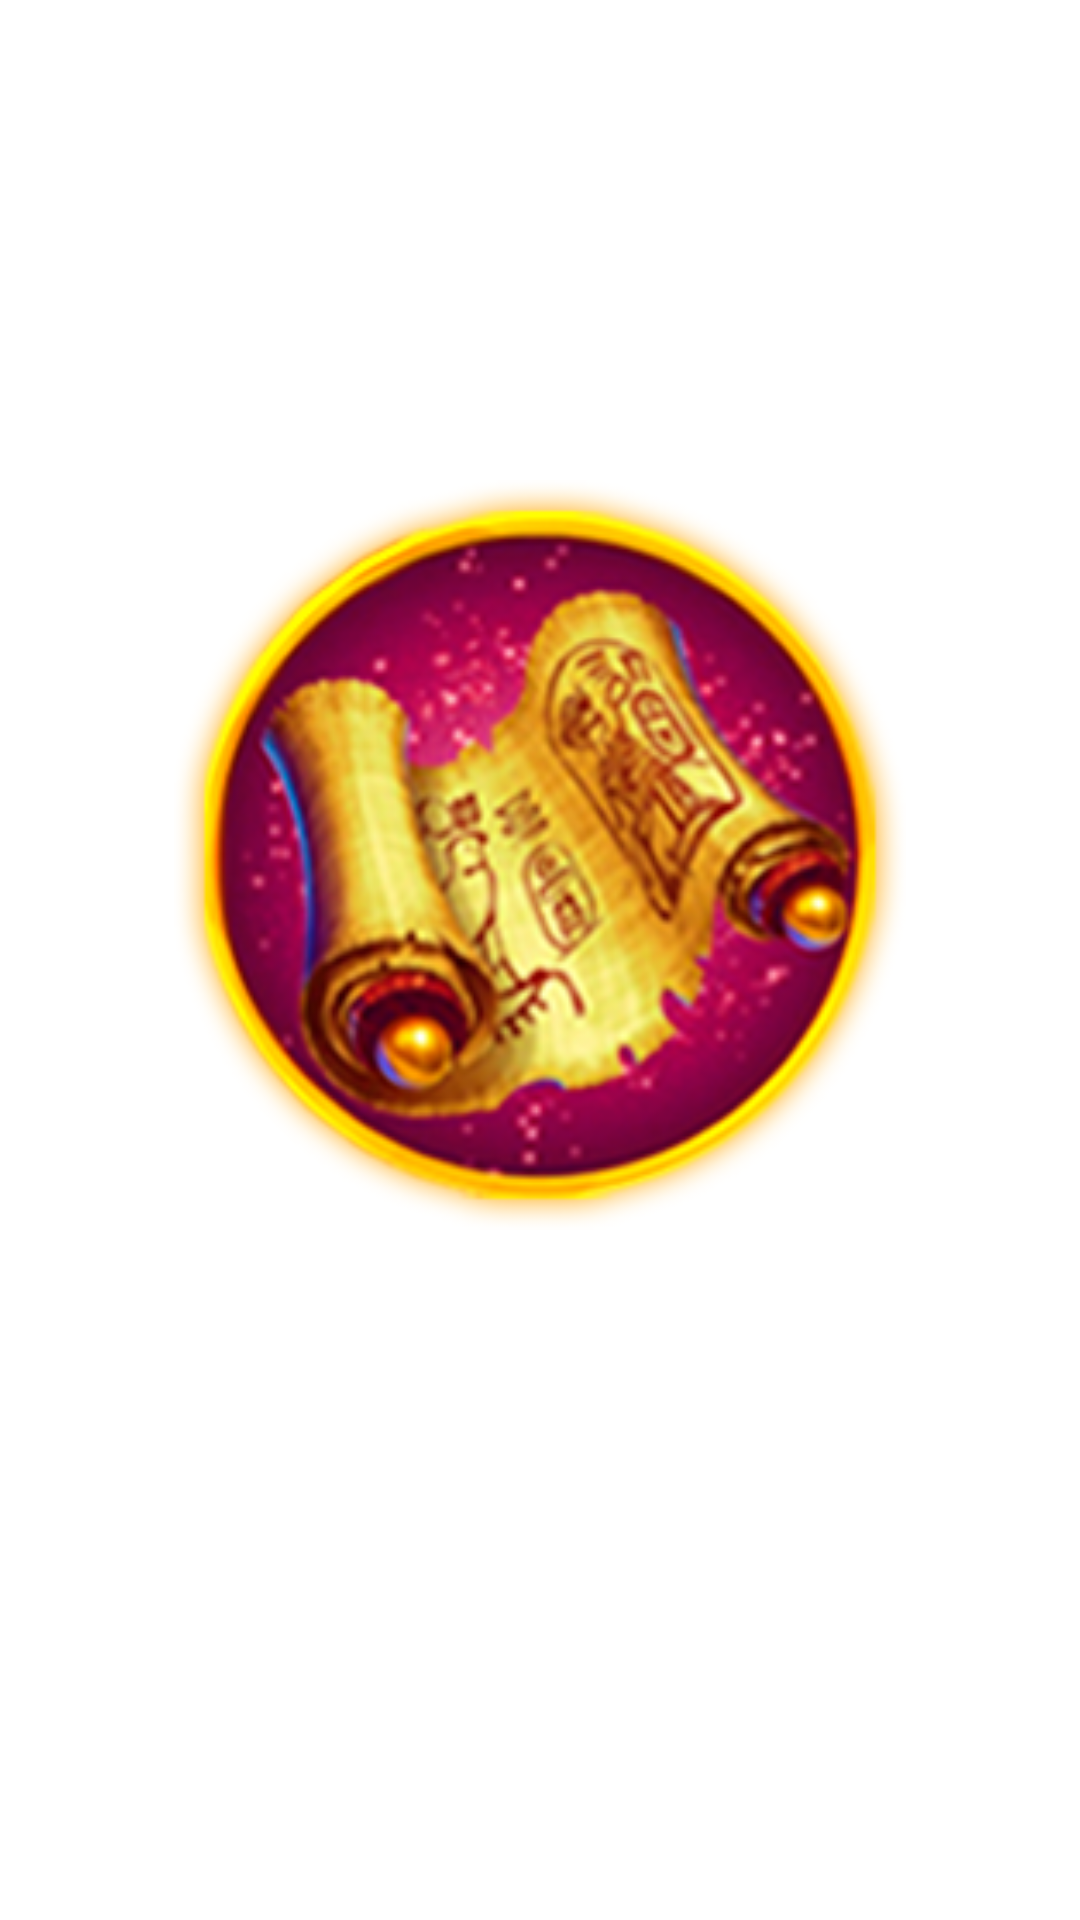

Write the Android layout XML for this screen, with the resource values it uses.
<!-- AndroidManifest.xml: application theme Theme.DeluxeAegis -->
<!-- res/layout/activity_game_deluxe_screen.xml -->
<?xml version="1.0" encoding="utf-8"?>
<androidx.constraintlayout.widget.ConstraintLayout xmlns:android="http://schemas.android.com/apk/res/android"
    xmlns:app="http://schemas.android.com/apk/res-auto"
    xmlns:tools="http://schemas.android.com/tools"
    android:layout_width="match_parent"
    android:layout_height="match_parent"
    android:background="@drawable/bg_deluxe"
    tools:context=".deluxewhite.GameDeluxeScreen">

    <ImageView
        android:id="@+id/imMainDeluxe"
        android:layout_width="250dp"
        android:layout_height="250dp"
        app:layout_constraintBottom_toBottomOf="parent"
        app:layout_constraintEnd_toEndOf="parent"
        app:layout_constraintStart_toStartOf="parent"
        app:layout_constraintTop_toTopOf="parent"
        app:layout_constraintVertical_bias="0.41000003"
        app:srcCompat="@drawable/main_deluxe" />

    <TextView
        android:id="@+id/textView2"
        android:layout_width="wrap_content"
        android:layout_height="wrap_content"
        android:text="Tap on secret artifact faster !"
        android:textColor="@color/white"
        android:textSize="23sp"
        android:textStyle="bold"
        app:layout_constraintBottom_toTopOf="@+id/imMainDeluxe"
        app:layout_constraintEnd_toEndOf="parent"
        app:layout_constraintStart_toStartOf="parent"
        app:layout_constraintTop_toTopOf="parent"
        app:layout_constraintVertical_bias="0.120000005" />

    <ProgressBar
        android:id="@+id/progressBar"
        style="?android:attr/progressBarStyleHorizontal"
        android:layout_width="250dp"
        android:layout_height="wrap_content"
        android:progressDrawable="@drawable/pb_bg"
        android:scaleY="1.5"
        app:layout_constraintBottom_toBottomOf="parent"
        app:layout_constraintEnd_toEndOf="parent"
        app:layout_constraintStart_toStartOf="parent"
        app:layout_constraintTop_toBottomOf="@+id/imMainDeluxe"
        app:layout_constraintVertical_bias="0.32999998" />

    <TextView
        android:id="@+id/tv_timer_deluxe"
        android:layout_width="wrap_content"
        android:layout_height="wrap_content"
        android:text="Time : 0"
        android:textColor="@color/white"
        android:textSize="25sp"
        android:textStyle="bold"
        app:layout_constraintBottom_toTopOf="@+id/imMainDeluxe"
        app:layout_constraintEnd_toEndOf="parent"
        app:layout_constraintStart_toStartOf="parent"
        app:layout_constraintTop_toBottomOf="@+id/textView2"
        app:layout_constraintVertical_bias="0.39" />

    <ImageView
        android:id="@+id/imageView3"
        android:layout_width="80dp"
        android:layout_height="80dp"
        app:layout_constraintBottom_toBottomOf="@+id/tv_timer_deluxe"
        app:layout_constraintEnd_toStartOf="@+id/tv_timer_deluxe"
        app:layout_constraintHorizontal_bias="0.72"
        app:layout_constraintStart_toStartOf="parent"
        app:layout_constraintTop_toTopOf="@+id/tv_timer_deluxe"
        app:srcCompat="@drawable/timer_ded" />

    <TextView
        android:id="@+id/tv_bonus_deluxe"
        android:layout_width="wrap_content"
        android:layout_height="wrap_content"
        android:text="Your new bonus x2"
        android:textColor="@color/white"
        android:textSize="20sp"
        android:textStyle="bold"
        app:layout_constraintBottom_toBottomOf="parent"
        app:layout_constraintEnd_toEndOf="parent"
        app:layout_constraintStart_toStartOf="parent"
        app:layout_constraintTop_toBottomOf="@+id/progressBar"
        app:layout_constraintVertical_bias="0.13999999" />
</androidx.constraintlayout.widget.ConstraintLayout>
<!-- resources referenced by this layout -->
<resources>
  <color name="white">#FFFFFFFF</color>
  <!-- drawable main_deluxe: png bitmap (drawable, 78786 bytes) -->
  <!-- drawable pb_bg (drawable) -->
  <?xml version="1.0" encoding="utf-8"?>
  <layer-list xmlns:android="http://schemas.android.com/apk/res/android">
      <item android:id="@android:id/background">
          <shape>
              <corners android:radius="8dp"/>
              <solid android:color="@color/white"/>
          </shape>
      </item>
  
      <item android:id="@android:id/progress">
          <clip>
              <shape>
                  <corners android:radius="8dp"/>
                  <solid android:color="@color/pb_del_clr"/>
              </shape>
          </clip>
      </item>
  
  </layer-list>
  <style name="Theme.DeluxeAegis" parent="Theme.MaterialComponents.DayNight.DarkActionBar">
          
          <item name="colorPrimary">@color/purple_500</item>
          <item name="colorPrimaryVariant">@color/purple_700</item>
          <item name="colorOnPrimary">@color/white</item>
          
          <item name="colorSecondary">@color/teal_200</item>
          <item name="colorSecondaryVariant">@color/teal_700</item>
          <item name="colorOnSecondary">@color/black</item>
          <item name="android:windowFullscreen">true</item>
          <item name="windowActionBar">false</item>
          <item name="windowNoTitle">true</item>
          
          <item name="android:statusBarColor">?attr/colorPrimaryVariant</item>
          
      </style>
  <color name="pb_del_clr">#A1249B</color>
  <color name="purple_500">#FF6200EE</color>
  <color name="purple_700">#FF3700B3</color>
  <color name="teal_200">#FF03DAC5</color>
  <color name="teal_700">#FF018786</color>
  <color name="black">#FF000000</color>
</resources>
